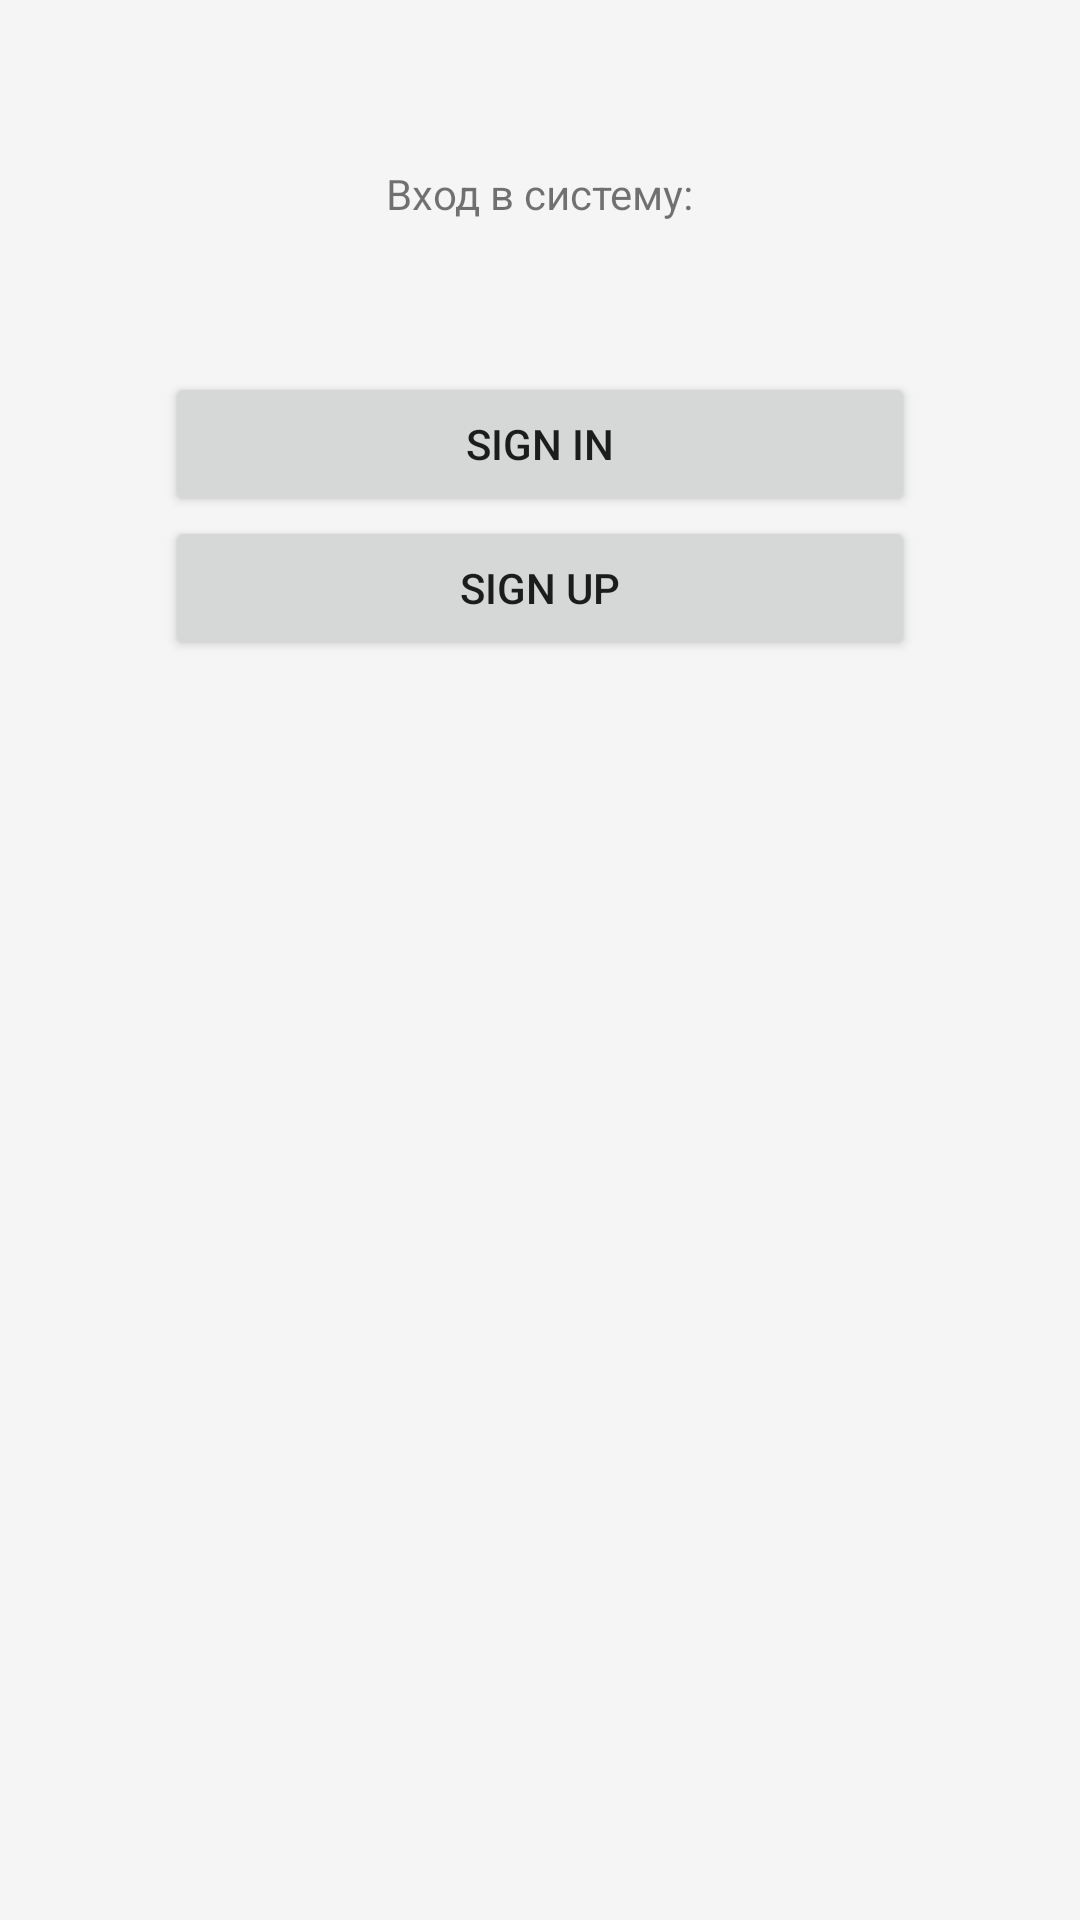

Android layout source for this screen:
<!-- AndroidManifest.xml: application theme AppTheme -->
<!-- res/layout/activity_entrance.xml -->
<?xml version="1.0" encoding="utf-8"?>
<RelativeLayout
    xmlns:android="http://schemas.android.com/apk/res/android"
    xmlns:tools="http://schemas.android.com/tools"
    android:layout_width="match_parent"
    android:layout_height="match_parent"
    android:paddingBottom="@dimen/activity_vertical_margin"
    android:paddingLeft="@dimen/activity_horizontal_margin"
    android:paddingRight="@dimen/activity_horizontal_margin"
    android:paddingTop="@dimen/activity_vertical_margin"
    tools:context=".activity.EntranceActivity"
    android:background="@color/primary_material_light">

    <LinearLayout
        android:layout_width="match_parent"
        android:layout_height="wrap_content"
        android:layout_alignParentEnd="true"
        android:layout_alignParentRight="true"
        android:gravity="center_horizontal"
        android:orientation="vertical"
        android:layout_margin="50dp">

        <TextView
            android:id="@+id/tvLogon"
            android:layout_width="wrap_content"
            android:layout_height="wrap_content"
            android:text="@string/text_member_login"
            android:layout_marginBottom="50dp"/>
        <Button
            android:id="@+id/buttonSignIN"
            android:layout_width="fill_parent"
            android:layout_height="wrap_content"
            android:text="Sign In"
            android:onClick="signIn"/>

        <Button
            android:id="@+id/buttonSignUP"
            android:layout_width="fill_parent"
            android:layout_height="wrap_content"
            android:text="Sign Up" />




    </LinearLayout>

</RelativeLayout>
<!-- resources referenced by this layout -->
<resources>
  <dimen name="activity_horizontal_margin">5dp</dimen>
  <dimen name="activity_vertical_margin">5dp</dimen>
  <string name="text_member_login">Вход в систему:</string>
  <style name="AppTheme" parent="Theme.AppCompat.Light.DarkActionBar">
          
          <item name="colorPrimary">@color/colorPrimary</item>
          <item name="colorPrimaryDark">@color/colorPrimaryDark</item>
          <item name="colorAccent">@color/colorLime</item>
      </style>
  <color name="colorPrimary">#3F51B5</color>
  <color name="colorPrimaryDark">#303F9F</color>
  <color name="colorLime">#c4e717</color>
</resources>
